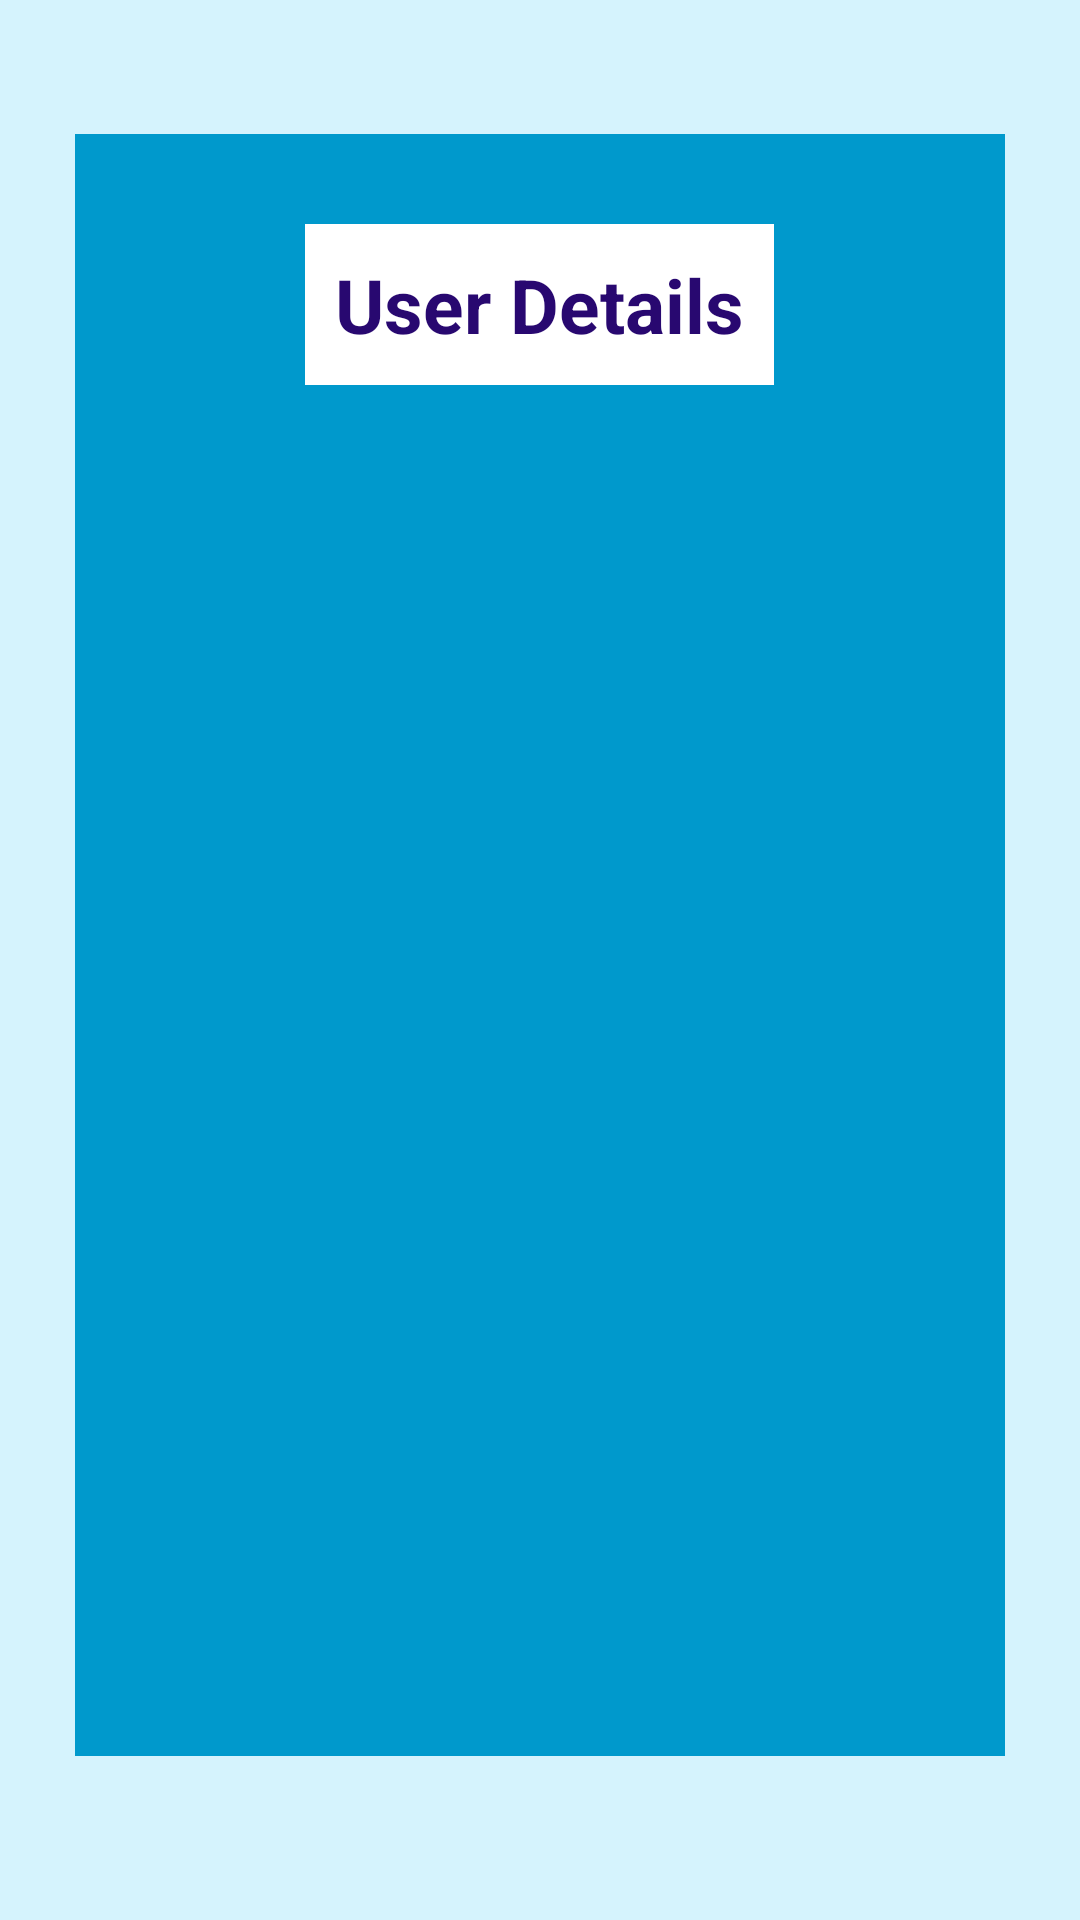

The Android layout XML behind this screen, and the referenced resources:
<!-- AndroidManifest.xml: application theme Theme.AuthenticationApp -->
<!-- res/layout/activity_main.xml -->
<?xml version="1.0" encoding="utf-8"?>
<androidx.constraintlayout.widget.ConstraintLayout xmlns:android="http://schemas.android.com/apk/res/android"
    xmlns:app="http://schemas.android.com/apk/res-auto"
    xmlns:tools="http://schemas.android.com/tools"
    android:layout_width="match_parent"
    android:layout_height="match_parent"
    android:background="#D5F3FD"
    tools:context=".MainActivity">

    <LinearLayout
        android:layout_width="match_parent"
        android:layout_height="wrap_content"
        android:layout_margin="@dimen/dp_25"
        android:background="@android:color/holo_blue_dark"
        android:orientation="vertical"
        app:layout_constraintBottom_toBottomOf="@id/userDataBottom"
        app:layout_constraintLeft_toLeftOf="parent"
        app:layout_constraintRight_toRightOf="parent"
        app:layout_constraintTop_toBottomOf="@id/userDataTop">

        <TextView
            android:id="@+id/tvUserDetails"
            android:layout_width="wrap_content"
            android:layout_height="wrap_content"
            android:layout_gravity="center"
            android:layout_margin="@dimen/dp_30"
            android:background="@android:color/white"
            android:padding="@dimen/dp_10"
            android:text="@string/user_details_text"
            android:textColor="#280870"
            android:textSize="@dimen/sp_25"
            android:textStyle="bold" />

        <TextView
            android:id="@+id/tvFirstName"
            android:layout_width="match_parent"
            android:layout_height="wrap_content"
            android:layout_margin="@dimen/dp_30"
            android:textAlignment="center"
            android:textColor="@android:color/white"
            android:textStyle="bold" />

        <TextView
            android:id="@+id/tvLastName"
            android:layout_width="match_parent"
            android:layout_height="wrap_content"
            android:layout_margin="@dimen/dp_30"
            android:textAlignment="center"
            android:textColor="@android:color/white"
            android:textSize="@dimen/sp_20"
            android:textStyle="bold" />

        <TextView
            android:id="@+id/tvMobileNumber"
            android:layout_width="match_parent"
            android:layout_height="wrap_content"
            android:layout_margin="@dimen/dp_30"
            android:textAlignment="center"
            android:textColor="@android:color/white"
            android:textSize="@dimen/sp_20" />

        <TextView
            android:id="@+id/tvEmail"
            android:layout_width="match_parent"
            android:layout_height="wrap_content"
            android:layout_margin="@dimen/dp_30"
            android:textAlignment="center"
            android:textColor="@android:color/white"
            android:textSize="@dimen/sp_20" />

        <TextView
            android:id="@+id/tvGender"
            android:layout_width="match_parent"
            android:layout_height="wrap_content"
            android:layout_margin="@dimen/dp_30"
            android:textAlignment="center"
            android:textColor="@android:color/white"
            android:textSize="@dimen/sp_20" />

    </LinearLayout>

    <androidx.constraintlayout.widget.Guideline
        android:id="@+id/userDataTop"
        android:layout_width="wrap_content"
        android:layout_height="wrap_content"
        android:orientation="horizontal"
        app:layout_constraintGuide_begin="40dp" />

    <androidx.constraintlayout.widget.Guideline
        android:id="@+id/userDataBottom"
        android:layout_width="wrap_content"
        android:layout_height="wrap_content"
        android:orientation="horizontal"
        app:layout_constraintGuide_begin="590dp" />


</androidx.constraintlayout.widget.ConstraintLayout>
<!-- resources referenced by this layout -->
<resources>
  <dimen name="dp_10">10dp</dimen>
  <dimen name="dp_25">25dp</dimen>
  <dimen name="dp_30">30dp</dimen>
  <dimen name="sp_20">20sp</dimen>
  <dimen name="sp_25">25sp</dimen>
  <string name="user_details_text">User Details</string>
  <style name="Theme.AuthenticationApp" parent="Theme.MaterialComponents.DayNight.NoActionBar">
          
          <item name="colorPrimary">@color/purple_500</item>
          <item name="colorPrimaryVariant">#000000</item>
          <item name="colorOnPrimary">@color/white</item>
          
          <item name="colorSecondary">@color/teal_200</item>
          <item name="colorSecondaryVariant">@color/teal_700</item>
          <item name="colorOnSecondary">@color/black</item>
          
          <item name="android:statusBarColor" tools:targetApi="l">?attr/colorPrimaryVariant</item>
          
      </style>
  <!-- not gathered from this repository: default colours our renderer supplied (Android Studio template values) -->
  <color name="purple_500">#FF6200EE</color>
  <color name="teal_200">#FF03DAC5</color>
  <color name="teal_700">#FF018786</color>
  <color name="black">#FF000000</color>
  <color name="white">#FFFFFFFF</color>
</resources>
